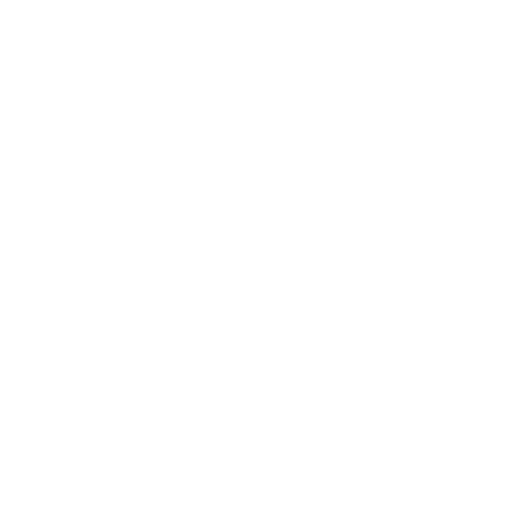
t = 0.00 s
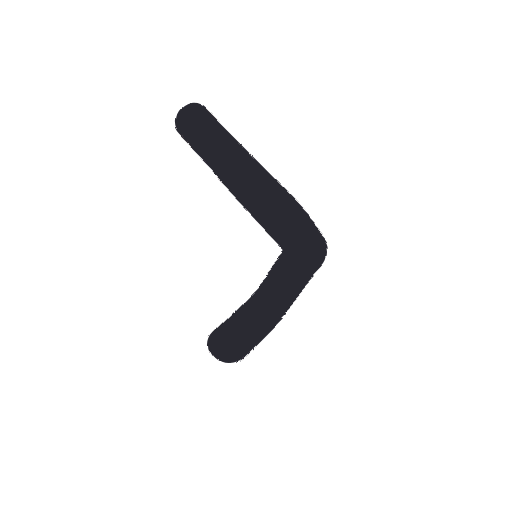
t = 0.17 s
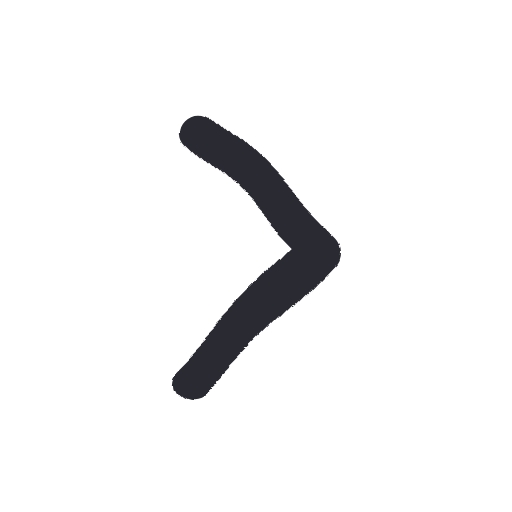
t = 0.34 s
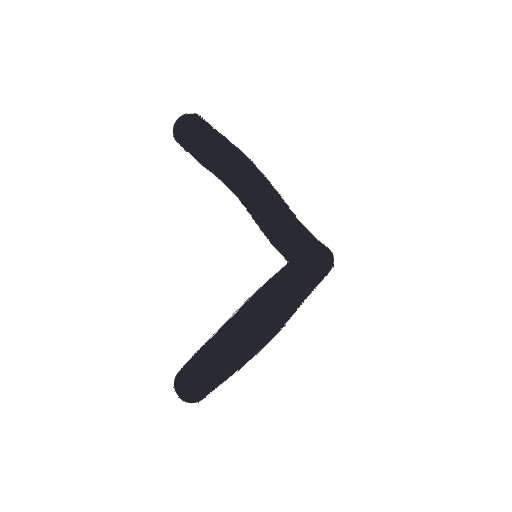
t = 0.52 s
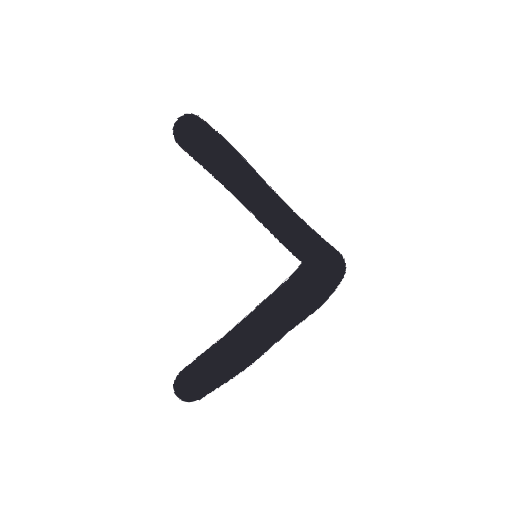
t = 0.69 s
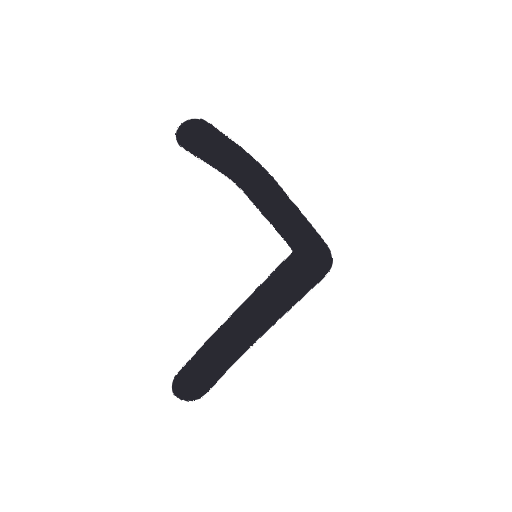
t = 0.86 s

The animated SVG that drew these frames (rendered in a browser with its animation timeline set to each time). Animation: 1 SMIL element (animate=1), 1 CSS @keyframes rule; one cycle of 0.86 s, repeats indefinitely.

<svg xmlns="http://www.w3.org/2000/svg" width="96" height="96" viewBox="0 0 48 48">
  <style>
    path {
      fill: none; stroke: #2b2a33; stroke-width: 3.4;
      stroke-linecap: round; stroke-linejoin: round;
      animation-name: draw;
      animation-timing-function: cubic-bezier(.65,.05,.36,1);
      animation-fill-mode: backwards;
    }
    /* drawn is the resting state; the animation hides the ink and puts it
       back, so a still render shows the finished icon, not nothing */
    @keyframes draw {
      /* hidden only in the from-frame: fill-mode backwards makes that cover the
         delay, so a staggered row never sits showing the dot a round line-cap
         paints at dashoffset 1 */
      from { stroke-dasharray: 1; stroke-dashoffset: 1; visibility: hidden }
      1% { visibility: visible }
      to { stroke-dasharray: 1; stroke-dashoffset: 0 }
    }
    @media (prefers-reduced-motion: reduce) { path { animation: none } }
  </style>
  <filter id="boil" x="-30%" y="-30%" width="160%" height="160%">
    <feTurbulence type="fractalNoise" baseFrequency="0.055" numOctaves="2" seed="1" result="noise">
      <animate attributeName="seed" values="1;2;3;4;5;6" dur="0.86s" repeatCount="indefinite" calcMode="discrete"/>
    </feTurbulence>
    <feDisplacementMap in="SourceGraphic" in2="noise" scale="4" xChannelSelector="R" yChannelSelector="G"/>
  </filter>
  <g filter="url(#boil)">
    <rect width="48" height="48" fill="none"/>
    <path pathLength="1" style="animation-duration:0.26s;animation-delay:0.00s" d="M 18 12 C 22 16, 26 20, 29.8 24 C 26 28, 22 32, 18 36"/>
  </g>
</svg>
